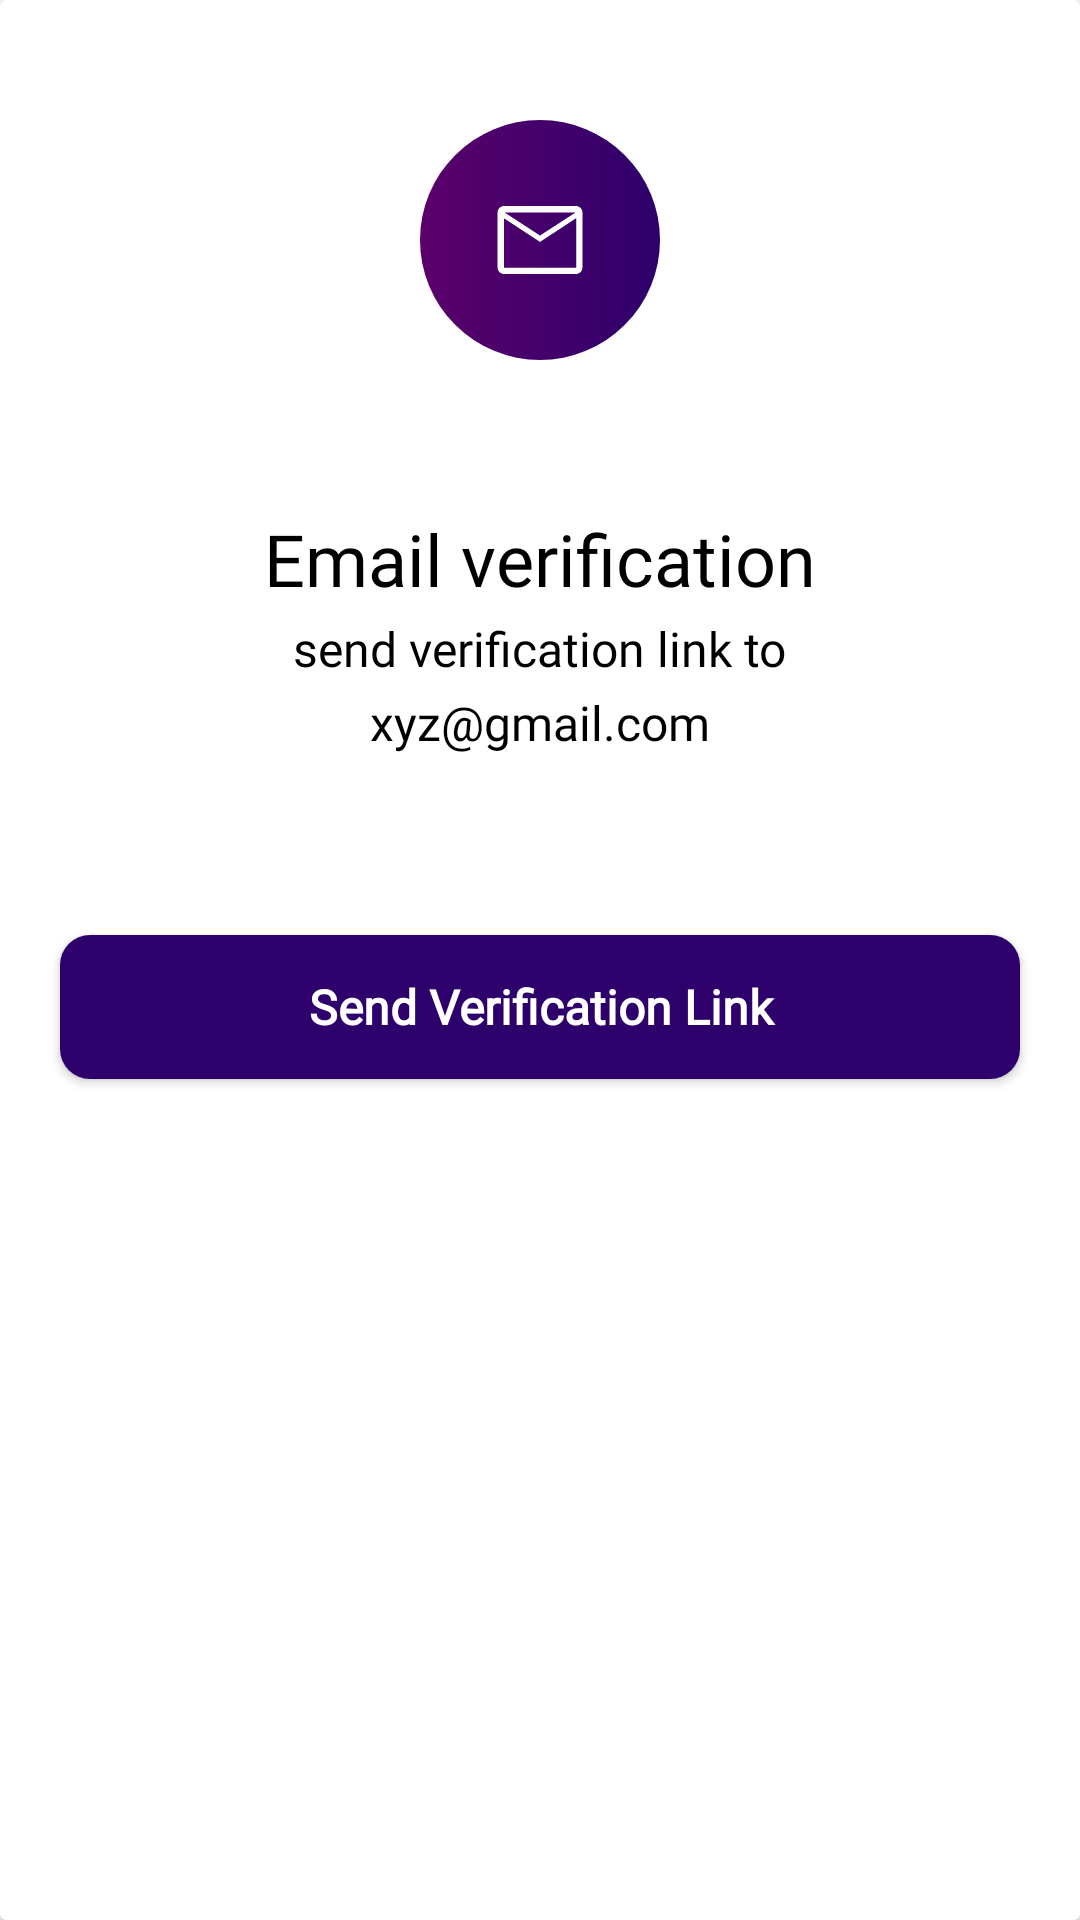

Android layout source for this screen:
<!-- AndroidManifest.xml: application theme Theme.PolStreet -->
<!-- res/layout/send_verification_link_bottomsheet.xml -->
<?xml version="1.0" encoding="utf-8"?>
<androidx.cardview.widget.CardView xmlns:android="http://schemas.android.com/apk/res/android"
    android:layout_width="match_parent"
    android:layout_height="wrap_content"
    xmlns:app="http://schemas.android.com/apk/res-auto"
    android:gravity="center_horizontal"
    android:orientation="vertical"
    android:background="@drawable/bottom_sheet_dialog_bg">

    <LinearLayout
        android:id="@+id/send_verification_layout"
        android:layout_width="match_parent"
        android:layout_height="wrap_content"
        android:gravity="center"
        android:orientation="vertical">

        <LinearLayout
            android:layout_width="wrap_content"
            android:layout_height="wrap_content"
            android:layout_gravity="center"
            android:layout_marginTop="40dp"
            android:layout_marginBottom="40dp"
            android:gravity="center"
            android:background="@drawable/email_shape">

            <ImageView
                android:layout_width="wrap_content"
                android:layout_height="wrap_content"
                android:layout_gravity="center"
                android:src="@drawable/mail"/>

        </LinearLayout>

        <TextView
            android:layout_width="wrap_content"
            android:layout_height="wrap_content"
            android:textSize="24sp"
            android:layout_marginTop="10dp"
            android:textColor="@color/black"
            android:fontFamily="@font/poppins_semibold"
            android:text="Email verification"/>

        <TextView
            android:layout_width="wrap_content"
            android:layout_height="wrap_content"
            android:textSize="16sp"
            android:layout_marginTop="3dp"
            android:textColor="@color/black"
            android:fontFamily="@font/poppins_light"
            android:text="send verification link to"/>


        <TextView
            android:layout_width="wrap_content"
            android:layout_height="wrap_content"
            android:textSize="16sp"
            android:layout_marginTop="3dp"
            android:textColor="@color/black"
            android:fontFamily="@font/poppins_light"
            android:text="xyz@gmail.com"/>

        <androidx.appcompat.widget.AppCompatButton
            android:id="@+id/send_verification_link_btn"
            android:background="@drawable/save_changes_btn_selector"
            android:layout_width="match_parent"
            android:textColor="@color/white"
            android:layout_height="wrap_content"
            android:textSize="16sp"
            android:layout_gravity="bottom"
            android:layout_marginHorizontal="20dp"
            android:layout_marginBottom="30dp"
            android:layout_marginTop="60dp"
            android:fontFamily="@font/poppins_light"
            android:textAllCaps="false"
            android:textStyle="bold"
            android:text="Send Verification Link"/>

    </LinearLayout>

    <LinearLayout
        android:id="@+id/link_sent_layout"
        android:layout_width="match_parent"
        android:layout_height="wrap_content"
        android:gravity="center"
        android:visibility="gone"
        android:orientation="vertical">


        <pl.droidsonroids.gif.GifImageView
            android:layout_width="80dp"
            android:layout_marginTop="50dp"
            android:layout_height="80dp"
            android:layout_marginBottom="30dp"
            android:src="@drawable/checked"
            />

        <TextView
            android:layout_width="wrap_content"
            android:layout_height="wrap_content"
            android:textSize="24sp"
            android:layout_marginTop="10dp"
            android:textColor="@color/black"
            android:fontFamily="@font/poppins_semibold"
            android:text="Verification link sent"/>

        <TextView
            android:layout_width="wrap_content"
            android:layout_height="wrap_content"
            android:textSize="16sp"
            android:layout_marginTop="3dp"
            android:textColor="@color/black"
            android:fontFamily="@font/poppins_light"
            android:text="Click on the link in your inbox"/>


        <TextView
            android:layout_width="wrap_content"
            android:layout_height="wrap_content"
            android:textSize="16sp"
            android:layout_marginTop="3dp"
            android:textColor="@color/black"
            android:fontFamily="@font/poppins_light"
            android:text="to get verified"/>

        <androidx.appcompat.widget.AppCompatButton
            android:background="@drawable/save_changes_btn_selector"
            android:layout_width="match_parent"
            android:textColor="@color/white"
            android:layout_height="wrap_content"
            android:textSize="16sp"
            android:id="@+id/close_layout"
            android:layout_gravity="bottom"
            android:layout_marginHorizontal="20dp"
            android:layout_marginBottom="30dp"
            android:layout_marginTop="60dp"
            android:fontFamily="@font/poppins_light"
            android:textAllCaps="false"
            android:textStyle="bold"
            android:text="Close"/>

    </LinearLayout>




</androidx.cardview.widget.CardView>
<!-- resources referenced by this layout -->
<resources>
  <color name="black">#FF000000</color>
  <color name="white">#FFFFFFFF</color>
  <!-- drawable bottom_sheet_dialog_bg (drawable) -->
  <?xml version="1.0" encoding="utf-8"?>
  <shape xmlns:android="http://schemas.android.com/apk/res/android">
  
      <solid
          android:color="#FAFAFA"/>
  
      <corners
          android:topLeftRadius="30dp"
          android:topRightRadius="30dp"
          />
      <padding
          android:left="10dp"
          android:right="10dp"
          android:top="10dp"
          android:bottom="10dp"/>
  
  </shape>
  <!-- drawable email_shape (drawable) -->
  <?xml version="1.0" encoding="utf-8"?>
  <shape
      xmlns:android="http://schemas.android.com/apk/res/android"
      android:shape="oval">
  
      <gradient
          android:startColor="#5C006B"
          android:endColor="#2D006B"
          />
  
      <size
          android:width="80dp"
          android:height="80dp"/>
  </shape>
  <!-- drawable mail (drawable) -->
  <vector xmlns:android="http://schemas.android.com/apk/res/android"
      android:width="34dp"
      android:height="34dp"
      android:viewportWidth="960"
      android:viewportHeight="960">
    <path
        android:fillColor="@color/white"
        android:pathData="M140,800q-24,0 -42,-18t-18,-42L80,220q0,-24 18,-42t42,-18h680q24,0 42,18t18,42v520q0,24 -18,42t-42,18L140,800ZM480,498L140,275v465h680L820,275L480,498ZM480,438 L816,220L145,220l335,218ZM140,275v-55,520 -465Z"/>
  </vector>
  <!-- drawable save_changes_btn_selector (drawable) -->
  <?xml version="1.0" encoding="utf-8"?>
  <selector xmlns:android="http://schemas.android.com/apk/res/android">
      <item android:state_pressed="false">
          <shape>
              <solid android:color="@color/mainTheme1"/>
              <corners android:radius="10dp"  />
          </shape>
      </item>
      <item android:state_pressed="true">
          <shape>
              <solid android:color="@color/mainTheme2"/>
              <corners android:radius="10dp"  />
          </shape>
      </item>
  
      <item android:state_focused="true">
          <shape>
              <solid android:color="@color/mainTheme2"/>
              <corners android:radius="10dp"  />
          </shape>
      </item>
  
      <item android:state_focused="false">
          <shape>
              <solid android:color="@color/mainTheme1"/>
              <corners android:radius="10dp"/>
          </shape>
      </item>
  
  </selector>
  <style name="Theme.PolStreet" parent="Theme.MaterialComponents.DayNight.DarkActionBar">
          
          <item name="colorPrimary">@color/purple_500</item>
          <item name="colorPrimaryVariant">@color/purple_700</item>
          <item name="colorOnPrimary">@color/white</item>
          
          <item name="colorSecondary">@color/teal_200</item>
          <item name="colorSecondaryVariant">@color/teal_700</item>
          <item name="colorOnSecondary">@color/black</item>
          
          <item name="android:statusBarColor">?attr/colorPrimaryVariant</item>
          
      </style>
  <color name="mainTheme1">#2D006B</color>
  <color name="mainTheme2">#9C5C006B</color>
  <color name="purple_500">#FF6200EE</color>
  <color name="purple_700">#FF3700B3</color>
  <color name="teal_200">#FF03DAC5</color>
  <color name="teal_700">#FF018786</color>
</resources>
